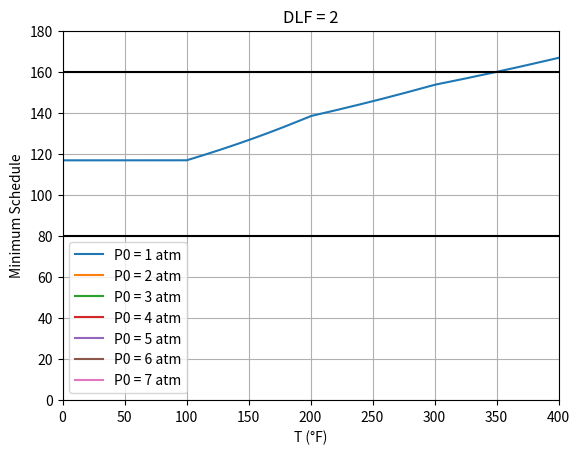
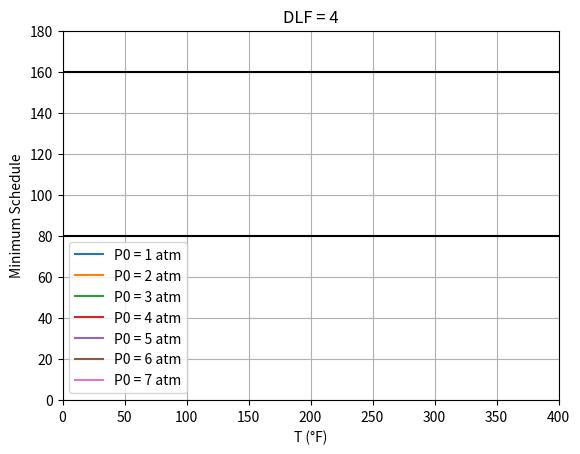
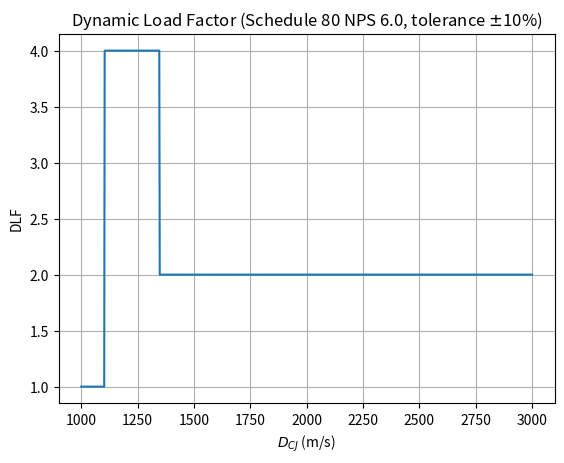

Python code for these plots, in order:
# -*- coding: utf-8 -*-
"""
Created on Thu Mar  9 15:46:08 2017

@author: cartemic
"""

import numpy as np
import matplotlib.pyplot as plt
plt.close("all")

# input desired pipe ID and whether 'nearest' or 'minimum' is desired
requestedDiam = 6
diamType = 'nearest'
schedule = '80'
DLF = np.array([2, 4])
tolPercent = 10
shockPR = 44.23
relaxP = 1#0.4
FS = 1.5
T = np.linspace(0, 400, num=1000)

# tension vs temperature
ASME = {}
ASME['maxTens'] = 1000 * np.array([16.7, 16.7, 14.1, 12.7, 11.7, 10.9, 10.4,
                                   10.2, 10, 9.8, 9.6, 9.4, 9.2, 8.9, 8.8, 8,
                                   7.9, 6.5, 6.4])
ASME['T'] = np.array([0, 100, 200, 300, 400, 500, 600, 650, 700, 750, 800, 850,
                      900, 950, 1000, 1050, 1100, 1150, 1200])

maxTens = np.interp(T, ASME['T'], ASME['maxTens'])


# get dynamic load factor for a given pipe geometry
def getDLF(thk, OD, Dcj, plusOrMinus):
    plusOrMinus = plusOrMinus / 100
    h = thk * 0.0254
    R = np.average([OD, OD-2 * thk]) / 2 * 0.0254
    E = np.average([134, 152]) * 1e9
    rho = 7970
    nu = 0.27

    Vc0 = (
           (E**2 * h**2) /
           (3 * rho**2 * R**2 * (1-nu**2))
          )**(1/4)

    if Dcj >= (1-plusOrMinus) * Vc0 and Dcj <= (1+plusOrMinus) * Vc0:
        return(4.)
    elif Dcj < Vc0:
        return(1.)
    else:
        return(2.)


# collect thicknesses at desired diameter
def getPmax(requestedID, diamType):
    NPS = np.array([1/2, 3/4, 1, 1+1/4, 1+1/2, 2, 2+1/2, 3, 4, 5, 6, 8, 10,
                    12])
    OD = np.array([0.84, 1.05, 1.315, 1.66, 1.9, 2.375, 2.875, 3.5, 4.5, 5.563,
                   6.625, 8.625, 10.75, 12.75])
    thkList = {'40': np.array([0.109, 0.113, 0.133, 0.14, 0.145, 0.154, 0.203,
                               0.216, 0.237, 0.258, 0.280, 0.322, 0.365, 0.406
                               ]),
               '80': np.array([0.147, 0.154, 0.179, 0.191, 0.2, 0.218, 0.276,
                               0.300, 0.337, 0.375, 0.432, 0.5, 0.5, 0.5
                               ]),
               '160': np.array([0.187, 0.219, 0.25, 0.25, 0.281, 0.344, 0.375,
                                0.438, 0.531, 0.625, 0.719, 0.906, 1.125, 1.312
                                ]),
               'XXS': np.array([0.294, 0.308, 0.358, 0.382, 0.4, 0.436, 0.552,
                                0.6, 0.674, 0.75, 0.864, 0.875, 1, 1
                                ])
               }

    # determine thickness, diameter, and NPS
    t = {}
    selectedDiam = {}
    selectedNPS = {}
    if diamType == 'nearest' or diamType == 'closest':
        for k in thkList:
            # find ID closest to requested ID
            theIndex = np.abs((OD-2*thkList[k])-requestedID).argmin()
            selectedDiam[k] = OD[theIndex]
            selectedNPS[k] = NPS[theIndex]
            t[k] = thkList[k][theIndex]
    elif diamType == 'minimum':
        for k in thkList:
            # find first ID where ID >= requested ID
            theIndex = np.min([i for i in range(len(OD)) if
                               OD[i] - 2 * thkList[k][i] >= requestedID])
            selectedDiam[k] = OD[theIndex]
            selectedNPS[k] = NPS[k]
            t[k] = thkList[k][theIndex]
    else:
        t = 0
        selectedDiam = 0.01
        selectedNPS = 0


# collect thicknesses at desired diameter
def pipeSpecs(requestedID, diamType, schedule):
    NPS = np.array([1/2, 3/4, 1, 1+1/4, 1+1/2, 2, 2+1/2, 3, 4, 5, 6, 8, 10,
                    12])
    OD = np.array([0.84, 1.05, 1.315, 1.66, 1.9, 2.375, 2.875, 3.5, 4.5, 5.563,
                   6.625, 8.625, 10.75, 12.75])
    thkList = {'40': np.array([0.109, 0.113, 0.133, 0.14, 0.145, 0.154, 0.203,
                               0.216, 0.237, 0.258, 0.280, 0.322, 0.365, 0.406
                               ]),
               '80': np.array([0.147, 0.154, 0.179, 0.191, 0.2, 0.218, 0.276,
                               0.300, 0.337, 0.375, 0.432, 0.5, 0.5, 0.5
                               ]),
               '160': np.array([0.187, 0.219, 0.25, 0.25, 0.281, 0.344, 0.375,
                                0.438, 0.531, 0.625, 0.719, 0.906, 1.125, 1.312
                                ]),
               'XXS': np.array([0.294, 0.308, 0.358, 0.382, 0.4, 0.436, 0.552,
                                0.6, 0.674, 0.75, 0.864, 0.875, 1, 1
                                ])
               }

    # determine thickness, diameter, and NPS
    if diamType == 'nearest' or diamType == 'closest':
        # find ID closest to requested ID
        theIndex = np.abs((OD-2*thkList[schedule])-requestedID).argmin()
    elif diamType == 'minimum':
        # find first ID where ID >= requested ID
        theIndex = np.min([i for i in range(len(OD)) if
                           OD[i] - 2 * thkList[schedule][i] >= requestedID])
    else:
        return()

    selectedOD = OD[theIndex]
    selectedID = selectedOD - 2 * thkList[schedule][theIndex]
    selectedNPS = NPS[theIndex]
    h = thkList[schedule][theIndex]
    return{
            'OD': selectedOD,
            'ID': selectedID,
            'h': h,
            'NPS': selectedNPS
            }


# plot minimum schedule values
pDesign = np.array(range(1, 8))
for factor in DLF:
    sched = [1000 * pressure * relaxP * FS * factor * shockPR * 14.7 /
             maxTens for pressure in pDesign]
    '''
    for i in range(len(sched)):
        for j in range(len(sched[i])):
            if sched[i][j] < 80:
                sched[i][j] = 80
            elif sched[i][j] < 160:
                sched[i][j] = 160
            else:
                sched[i][j] = 0
    '''
    plt.figure()
    [plt.plot(T, sched[i], label='P0 = {} atm'
                                 .format(pDesign[i])) for i in
        range(len(sched))]
    plt.grid('on')
    plt.xlim([0, 400])
    plt.ylim([0, 180])
    plt.xlabel('T (°F)')
    plt.ylabel('Minimum Schedule')
    plt.title('DLF = {}'.format(factor))
    plt.plot([0, 400], [80, 80], 'k')
    plt.plot([0, 400], [160, 160], 'k')
    plt.legend()

# plot DLF
Dcj = np.linspace(1, 3, num=1000) * 1000
pipe = pipeSpecs(requestedDiam, diamType, schedule)
DLF = [getDLF(pipe['h'], pipe['OD'], velocity, tolPercent) for velocity in Dcj]
plt.figure()
plt.plot(Dcj, DLF)
plt.grid('on')
plt.xlabel('$D_{CJ}$ (m/s)')
plt.ylabel('DLF')
plt.title('Dynamic Load Factor (Schedule {0} NPS {1}, tolerance $\pm${2}%)'
          .format(schedule, pipe['NPS'], tolPercent))
